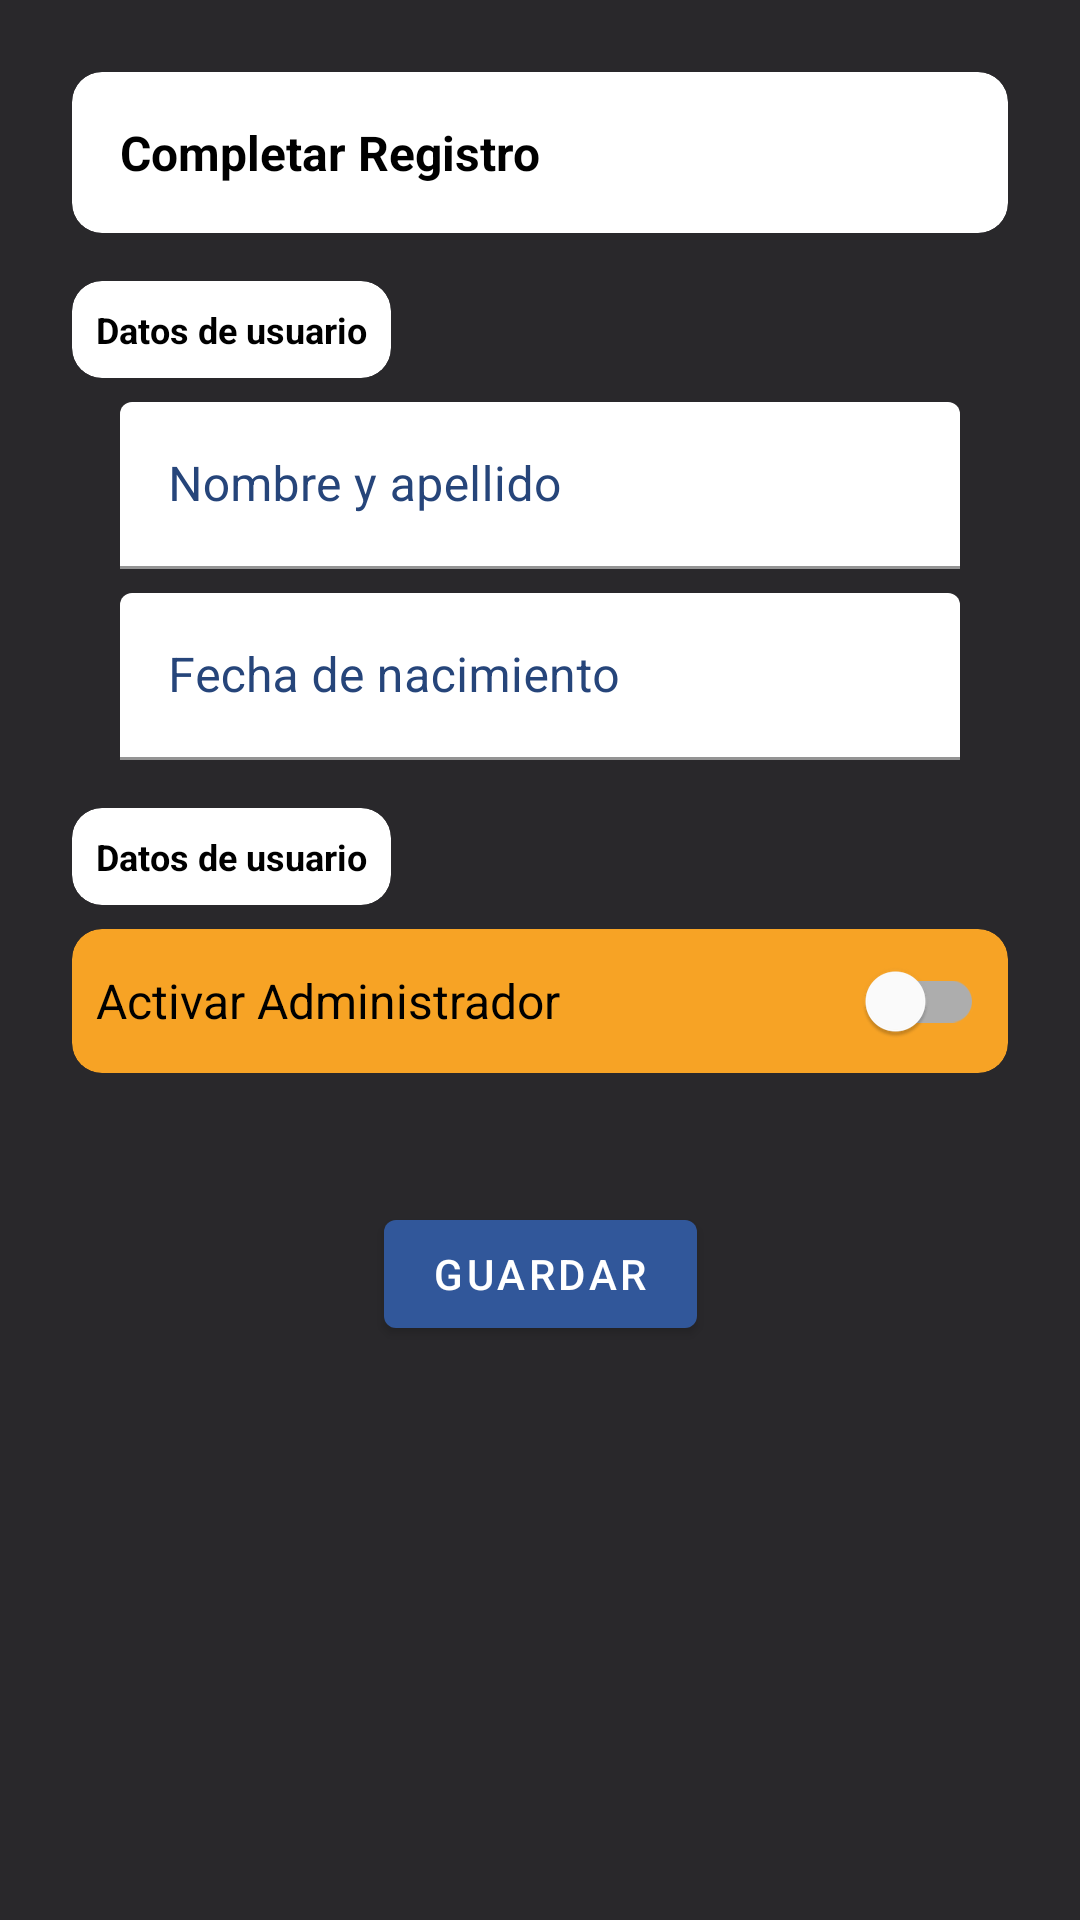

The Android layout XML behind this screen, and the referenced resources:
<!-- AndroidManifest.xml: application theme Theme.ProTeam -->
<!-- res/layout/activity_registro.xml -->
<?xml version="1.0" encoding="utf-8"?>
<androidx.constraintlayout.widget.ConstraintLayout xmlns:android="http://schemas.android.com/apk/res/android"
    xmlns:app="http://schemas.android.com/apk/res-auto"
    xmlns:tools="http://schemas.android.com/tools"
    style="@style/Theme.ProTeam.ConstraintLayout"
    android:layout_width="match_parent"
    android:layout_height="match_parent"
    tools:context=".Registro.RegistroActivity">

    <androidx.cardview.widget.CardView
        android:id="@+id/Registro_cv1"
        android:layout_width="match_parent"
        android:layout_height="wrap_content"
        android:layout_marginStart="24dp"
        android:layout_marginTop="24dp"
        android:layout_marginEnd="24dp"
        app:cardCornerRadius="10dp"
        app:layout_constraintEnd_toEndOf="parent"
        app:layout_constraintStart_toStartOf="parent"
        app:layout_constraintTop_toTopOf="parent">

        <TextView
            android:layout_width="match_parent"
            android:layout_height="match_parent"
            android:padding="16dp"
            android:text="Completar Registro"
            android:textColor="@color/black"
            android:textSize="16sp"
            android:textStyle="bold"
            tools:visibility="visible" />
    </androidx.cardview.widget.CardView>

    <androidx.cardview.widget.CardView
        android:id="@+id/Registro_cv2"
        android:layout_width="wrap_content"
        android:layout_height="wrap_content"
        android:layout_marginTop="16dp"
        app:cardCornerRadius="10dp"
        app:layout_constraintStart_toStartOf="@+id/Registro_cv1"
        app:layout_constraintTop_toBottomOf="@+id/Registro_cv1">

        <TextView
            android:id="@+id/textView"
            android:layout_width="match_parent"
            android:layout_height="match_parent"
            android:padding="8dp"
            android:text="Datos de usuario"
            android:textColor="@color/black"
            android:textSize="12sp"
            android:textStyle="bold"
            tools:visibility="visible" />
    </androidx.cardview.widget.CardView>

    <com.google.android.material.textfield.TextInputLayout
        android:id="@+id/Registro_tilNyA"
        style="@style/ProTeamInputLayoutStyle"
        android:layout_width="0dp"
        android:layout_height="wrap_content"
        android:layout_marginStart="16dp"
        android:layout_marginTop="8dp"
        android:layout_marginEnd="16dp"
        android:hint="Nombre y apellido"
        android:textColorHint="@color/azul_2"
        app:layout_constraintEnd_toEndOf="@+id/Registro_cv1"
        app:layout_constraintStart_toStartOf="@+id/Registro_cv1"
        app:layout_constraintTop_toBottomOf="@+id/Registro_cv2">

        <com.google.android.material.textfield.TextInputEditText
            android:layout_width="match_parent"
            android:layout_height="wrap_content" />
    </com.google.android.material.textfield.TextInputLayout>

    <com.google.android.material.textfield.TextInputLayout
        android:id="@+id/Registro_tilFN"
        style="@style/ProTeamInputLayoutStyle"
        android:layout_width="0dp"
        android:layout_height="wrap_content"
        android:layout_marginTop="8dp"
        android:hint="Fecha de nacimiento"
        android:textColorHint="@color/azul_2"
        app:layout_constraintEnd_toEndOf="@+id/Registro_tilNyA"
        app:layout_constraintStart_toStartOf="@+id/Registro_tilNyA"
        app:layout_constraintTop_toBottomOf="@+id/Registro_tilNyA">

        <com.google.android.material.textfield.TextInputEditText
            android:layout_width="match_parent"
            android:layout_height="wrap_content"
            android:inputType="date" />
    </com.google.android.material.textfield.TextInputLayout>

    <androidx.cardview.widget.CardView
        android:id="@+id/Registro_cv3"
        android:layout_width="wrap_content"
        android:layout_height="wrap_content"
        android:layout_marginTop="16dp"
        app:cardCornerRadius="10dp"
        app:layout_constraintStart_toStartOf="@+id/Registro_cv1"
        app:layout_constraintTop_toBottomOf="@+id/Registro_tilFN">

        <TextView
            android:layout_width="match_parent"
            android:layout_height="match_parent"
            android:padding="8dp"
            android:text="Datos de usuario"
            android:textColor="@color/black"
            android:textSize="12sp"
            android:textStyle="bold"
            tools:visibility="visible" />
    </androidx.cardview.widget.CardView>

    <androidx.cardview.widget.CardView
        android:id="@+id/Registro_cv4"
        android:layout_width="0dp"
        android:layout_height="wrap_content"
        android:layout_marginTop="8dp"
        app:cardBackgroundColor="@color/amarillo_1"
        app:cardCornerRadius="10dp"
        app:layout_constraintEnd_toEndOf="@+id/Registro_cv1"
        app:layout_constraintStart_toStartOf="@+id/Registro_cv1"
        app:layout_constraintTop_toBottomOf="@+id/Registro_cv3">

        <com.google.android.material.switchmaterial.SwitchMaterial
            android:id="@+id/Registro_swcActivarAdmin"
            android:layout_width="match_parent"
            android:layout_height="match_parent"
            android:minHeight="48dp"
            android:padding="8dp"
            android:text="Activar Administrador"
            android:textColor="@color/black"
            android:textSize="16sp" />
    </androidx.cardview.widget.CardView>

    <TextView
        android:id="@+id/Registro_txtModo"
        android:layout_width="wrap_content"
        android:layout_height="wrap_content"
        android:layout_marginTop="8dp"
        app:layout_constraintEnd_toEndOf="@+id/Registro_cv4"
        app:layout_constraintStart_toStartOf="@+id/Registro_cv4"
        app:layout_constraintTop_toBottomOf="@+id/Registro_cv4"
        tools:text="Modo administrador desactivado" />

    <Button
        android:id="@+id/Registro_btnGuardar"
        android:layout_width="wrap_content"
        android:layout_height="wrap_content"
        android:layout_marginTop="16dp"
        android:text="Guardar"
        app:layout_constraintEnd_toEndOf="@+id/Registro_cv1"
        app:layout_constraintStart_toStartOf="@+id/Registro_cv1"
        app:layout_constraintTop_toBottomOf="@+id/Registro_txtModo" />


</androidx.constraintlayout.widget.ConstraintLayout>
<!-- resources referenced by this layout -->
<resources>
  <color name="amarillo_1">#F7A325</color>
  <color name="azul_2">#26457A</color>
  <color name="black">#FF000000</color>
  <style name="ProTeamInputLayoutStyle" parent="Widget.MaterialComponents.TextInputLayout.FilledBox">
          <item name="android:textColorPrimary">@color/black</item>
          <item name="boxBackgroundColor">@color/white</item>
          <item name="boxBackgroundMode">filled</item>
      </style>
  <style name="Theme.ProTeam.ConstraintLayout" parent="Theme.ProTeam">
          <item name="android:background">@color/fondo</item>
      </style>
  <style name="Theme.ProTeam" parent="Theme.MaterialComponents.DayNight">
          <item name="colorPrimary">@color/azul_1</item>
          <item name="colorPrimaryVariant">@color/azul_2</item>
          <item name="colorOnPrimary">@color/white</item>
          
          <item name="colorSecondary">@color/verde_1</item>
          <item name="colorSecondaryVariant">@color/verde_2</item>
          <item name="colorOnSecondary">@color/fondo</item>
          
          <item name="android:statusBarColor">?attr/colorPrimaryVariant</item>
          
          <item name="cardViewStyle">@style/Theme.ProTeam.mCardView</item>
          <item name="android:textColorPrimary">@color/black</item>
          <item name="android:textColorSecondary">@color/black_suave</item>
      </style>
  <color name="white">#FFFFFFFF</color>
  <color name="fondo">#29282B</color>
  <color name="azul_1">#31579A</color>
  <color name="verde_1">#1B8F45</color>
  <color name="verde_2">#177539</color>
  <style name="Theme.ProTeam.mCardView">
          <item name="cardBackgroundColor">@color/white</item>
      </style>
  <color name="black_suave">#4B4B4B</color>
</resources>
